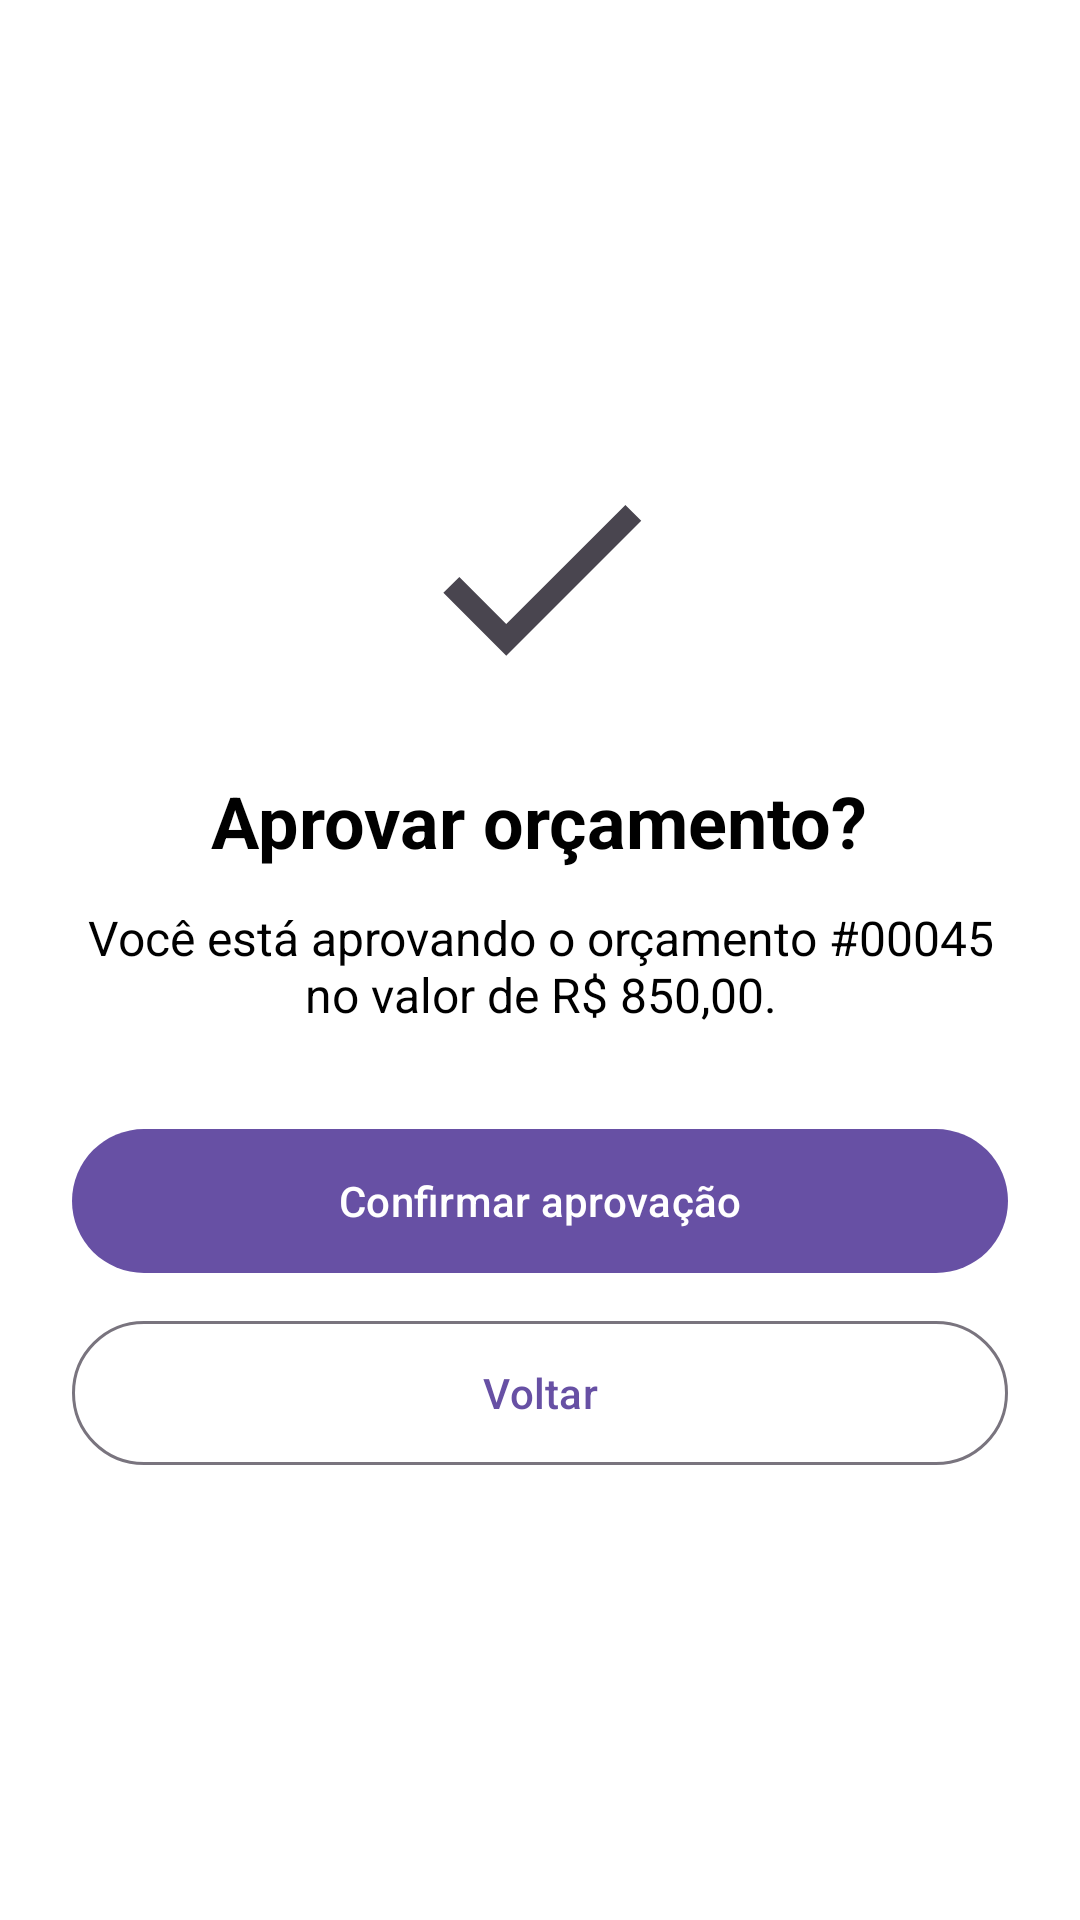

Reconstruct the res/layout file that produces this screen, plus the resources it refers to.
<!-- AndroidManifest.xml: application theme Theme.Oficina1 -->
<!-- res/layout/activity_aprovacao_orcamento.xml -->
<?xml version="1.0" encoding="utf-8"?>
<LinearLayout
    xmlns:android="http://schemas.android.com/apk/res/android"
    android:layout_width="match_parent"
    android:layout_height="match_parent"
    android:orientation="vertical"
    android:gravity="center"
    android:padding="24dp"
    android:background="@android:color/white">

    <ImageView
        android:id="@+id/imgConfirmacao"
        android:layout_width="90dp"
        android:layout_height="90dp"
        android:src="@drawable/ic_check"
        android:contentDescription="Confirmação" />

    <TextView
        android:id="@+id/txtConfirmacao"
        android:layout_width="wrap_content"
        android:layout_height="wrap_content"
        android:text="@string/approve_budget_question"
        android:textSize="24sp"
        android:textStyle="bold"
        android:textColor="@android:color/black"
        android:layout_marginTop="20dp" />

    <TextView
        android:id="@+id/txtResumo"
        android:layout_width="match_parent"
        android:layout_height="wrap_content"
        android:text="Você está aprovando o orçamento #00045 no valor de R$ 850,00."
        android:textSize="16sp"
        android:gravity="center"
        android:textColor="@android:color/black"
        android:layout_marginTop="12dp" />

    <com.google.android.material.button.MaterialButton
        android:id="@+id/btnConfirmarAprovacao"
        android:layout_width="match_parent"
        android:layout_height="56dp"
        android:text="@string/confirm_approval"
        android:layout_marginTop="30dp" />

    <com.google.android.material.button.MaterialButton
        android:id="@+id/btnCancelarAprovacao"
        android:layout_width="match_parent"
        android:layout_height="56dp"
        android:text="@string/back"
        style="@style/Widget.Material3.Button.OutlinedButton"
        android:layout_marginTop="8dp" />

</LinearLayout>
<!-- resources referenced by this layout -->
<resources>
  <!-- drawable ic_check (drawable) -->
  <vector xmlns:android="http://schemas.android.com/apk/res/android"
      android:width="24dp"
      android:height="24dp"
      android:viewportWidth="24"
      android:viewportHeight="24"
      android:tint="?attr/colorControlNormal">
      <path
          android:fillColor="@android:color/white"
          android:pathData="M9,16.17L4.83,12l-1.42,1.41L9,19 21,7l-1.41-1.41z"/>
  </vector>
  <string name="approve_budget_question">Aprovar orçamento?</string>
  <string name="back">Voltar</string>
  <string name="confirm_approval">Confirmar aprovação</string>
  <style name="Theme.Oficina1" parent="Base.Theme.Oficina1" />
  <style name="Base.Theme.Oficina1" parent="Theme.Material3.DayNight.NoActionBar">
          
          
      </style>
</resources>
